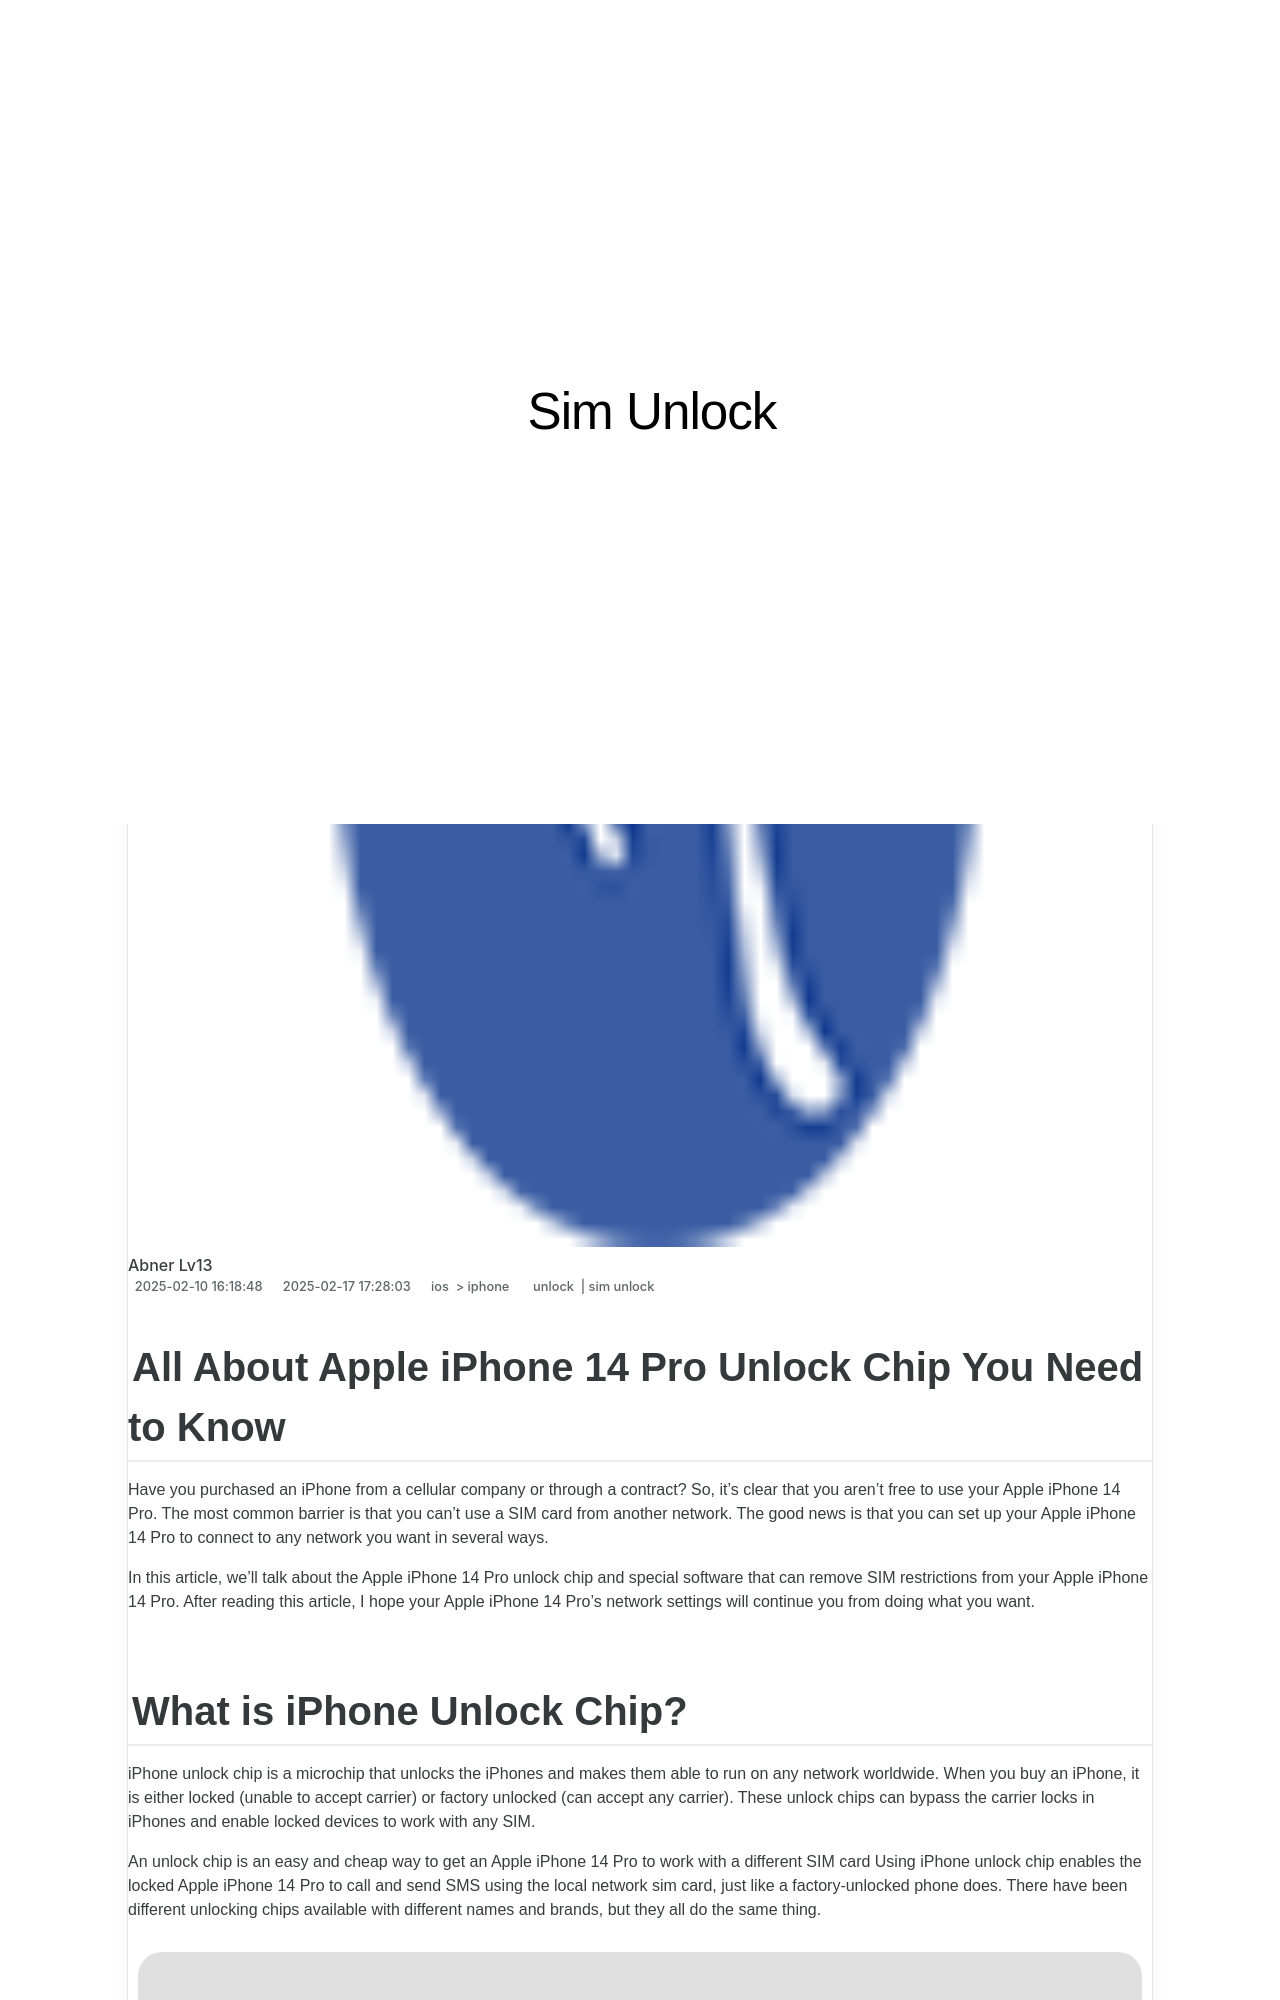

repository: techidaily/site-sim-unlock · page: all-about-apple-iphone-14-pro-unlock-chip-you-need-to-know-by-drfone-ios/index.html · generator: jekyll

---
title: All About Apple iPhone 14 Pro Unlock Chip You Need to Know
date: 2025-02-10T16:18:48.398Z
updated: 2025-02-17T17:28:03.186Z
tags: 
  - unlock
  - sim unlock
categories:
  - ios
  - iphone
description: This article describes All About Apple iPhone 14 Pro Unlock Chip You Need to Know
excerpt: This article describes All About Apple iPhone 14 Pro Unlock Chip You Need to Know
keywords: iphone has bad esn or blacklisted iemi,unlock iphone with without sim card,unlock iphone free,how to unlock att iphone,iphone unlock chip,how to unlock iphone with iemi code
thumbnail: https://thmb.techidaily.com/984f643c4b4f7bae0c2654dd17f8e46d49464b1fbd02ad27cef488f7c4915f8e.jpg
---

## All About Apple iPhone 14 Pro Unlock Chip You Need to Know

Have you purchased an iPhone from a cellular company or through a contract? So, it's clear that you aren't free to use your Apple iPhone 14 Pro. The most common barrier is that you can't use a SIM card from another network. The good news is that you can set up your Apple iPhone 14 Pro to connect to any network you want in several ways.

In this article, we'll talk about the Apple iPhone 14 Pro unlock chip and special software that can remove SIM restrictions from your Apple iPhone 14 Pro. After reading this article, I hope your Apple iPhone 14 Pro's network settings will continue you from doing what you want.
